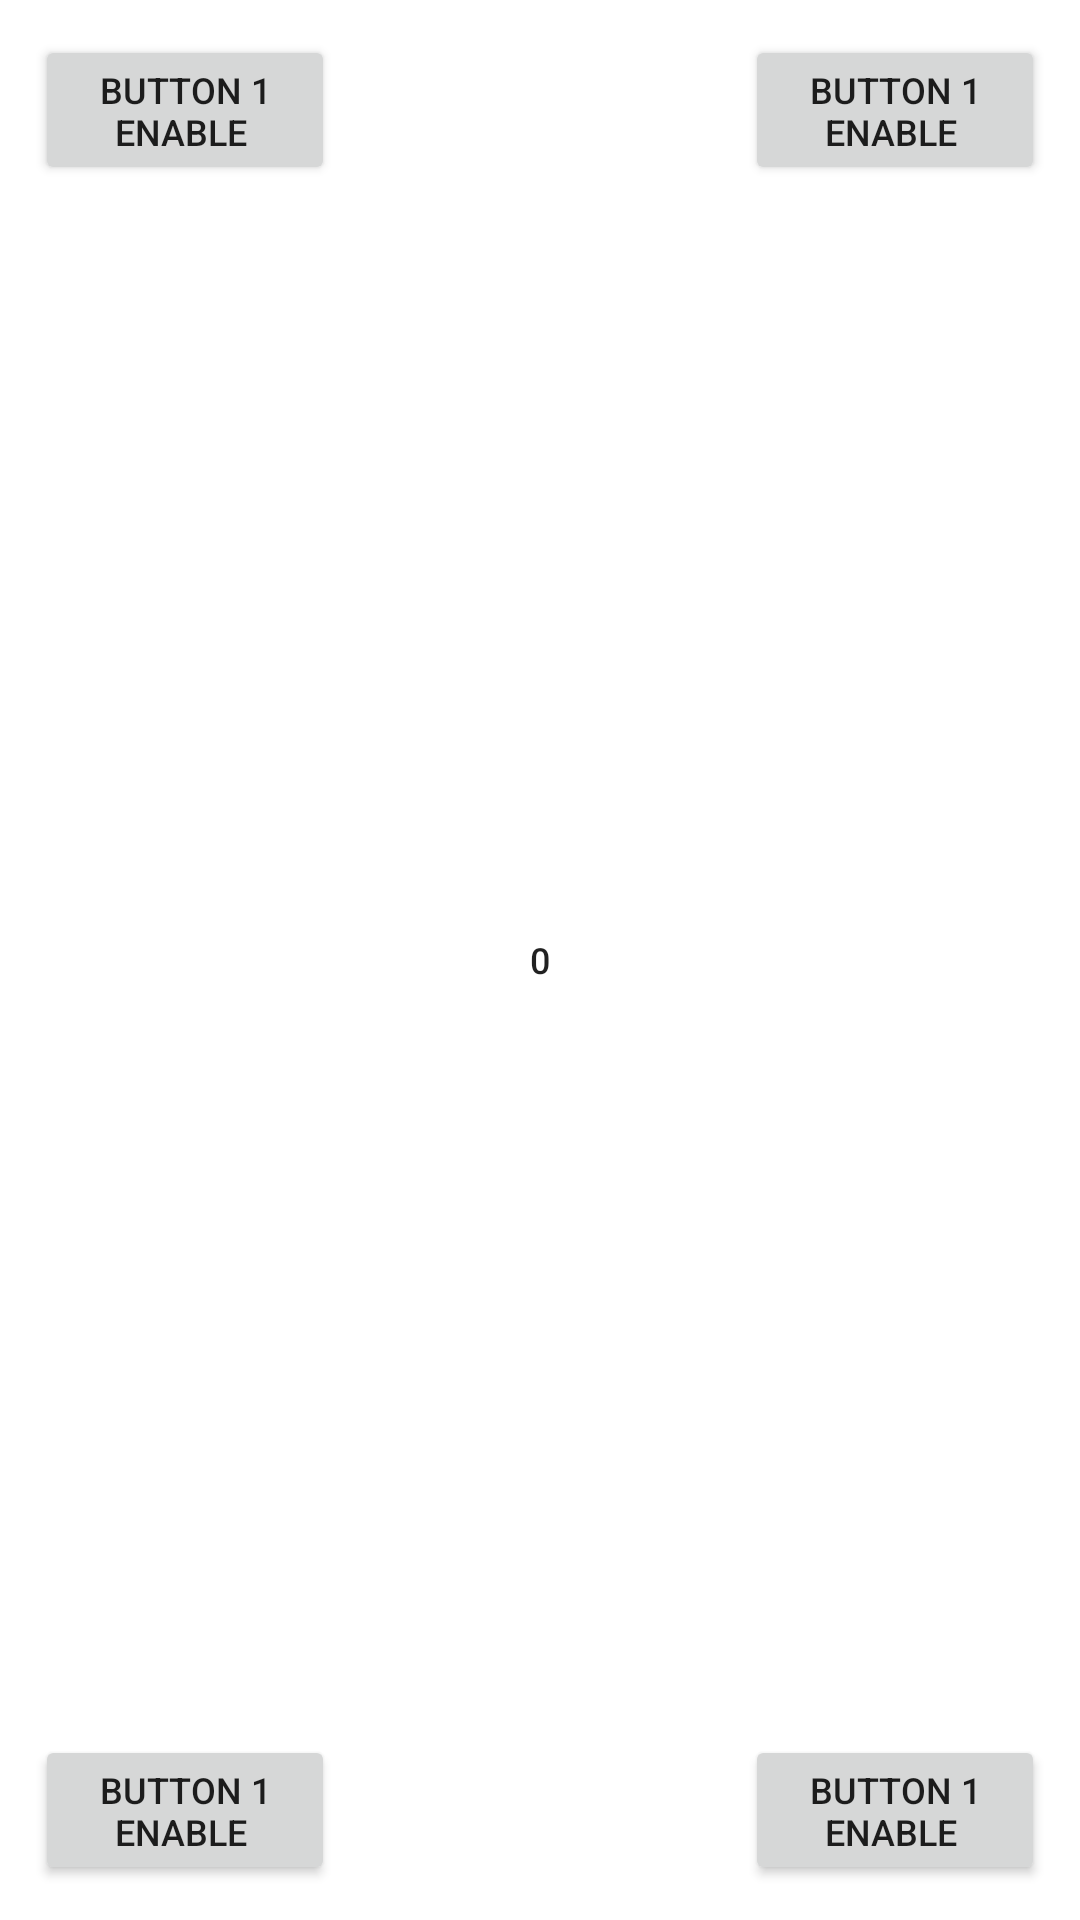

Here is an Android app screen rendered from its layout file. Give the layout XML and the strings, colors and styles it references.
<!-- AndroidManifest.xml: application theme Theme.Ekzam -->
<!-- res/layout/activity_main.xml -->
<?xml version="1.0" encoding="utf-8"?>
<RelativeLayout
    xmlns:android="http://schemas.android.com/apk/res/android"
    xmlns:app="http://schemas.android.com/apk/res-auto"
    xmlns:tools="http://schemas.android.com/tools"
    android:layout_width="match_parent"
    android:layout_height="match_parent"
    tools:context=".MainActivity">




        <Button
            android:id="@+id/topLeft"
            android:layout_width="300px"
            android:layout_height="150px"
            android:text="Button 1 enable "
            android:layout_alignParentTop="true"
            android:layout_alignParentLeft="true"
            android:layout_margin="35px"
            android:textSize="36px"
            />
        <Button
            android:id="@+id/topRigh"
            android:layout_width="300px"
            android:layout_height="150px"
            android:text="Button 1 enable "
            android:layout_alignParentTop="true"
            android:layout_alignParentRight="true"
            android:layout_margin="35px"
            android:textSize="36px"
            />

    <Button
        android:id="@+id/center"
        android:layout_width="300px"
        android:layout_height="300px"
        android:layout_centerInParent="true"
        android:background="@drawable/circle_button"
        android:text="0"
        android:textSize="36px" />
    <Button
        android:id="@+id/bottomLeft"
        android:layout_width="300px"
        android:layout_height="150px"
        android:text="Button 1 enable "
        android:layout_alignParentBottom="true"
        android:layout_alignParentLeft="true"
        android:layout_margin="35px"
        android:textSize="36px"
        />
    <Button
        android:id="@id/botomRight"
        android:layout_width="300px"
        android:layout_height="150px"
        android:text="Button 1 enable "
        android:layout_alignParentBottom="true"
        android:layout_alignParentRight="true"
        android:layout_margin="35px"
        android:textSize="36px"
        />

</RelativeLayout>
<!-- resources referenced by this layout -->
<resources>
  <style name="Theme.Ekzam" parent="Theme.MaterialComponents.DayNight.DarkActionBar">
          
          <item name="colorPrimary">@color/purple_500</item>
          <item name="colorPrimaryVariant">@color/purple_700</item>
          <item name="colorOnPrimary">@color/white</item>
          
          <item name="colorSecondary">@color/teal_200</item>
          <item name="colorSecondaryVariant">@color/teal_700</item>
          <item name="colorOnSecondary">@color/black</item>
          
          <item name="android:statusBarColor" tools:targetApi="l">?attr/colorPrimaryVariant</item>
          
      </style>
  <!-- not gathered from this repository: default colours our renderer supplied (Android Studio template values) -->
  <color name="purple_500">#FF6200EE</color>
  <color name="purple_700">#FF3700B3</color>
  <color name="teal_200">#FF03DAC5</color>
  <color name="teal_700">#FF018786</color>
  <color name="black">#FF000000</color>
  <color name="white">#FFFFFFFF</color>
</resources>
